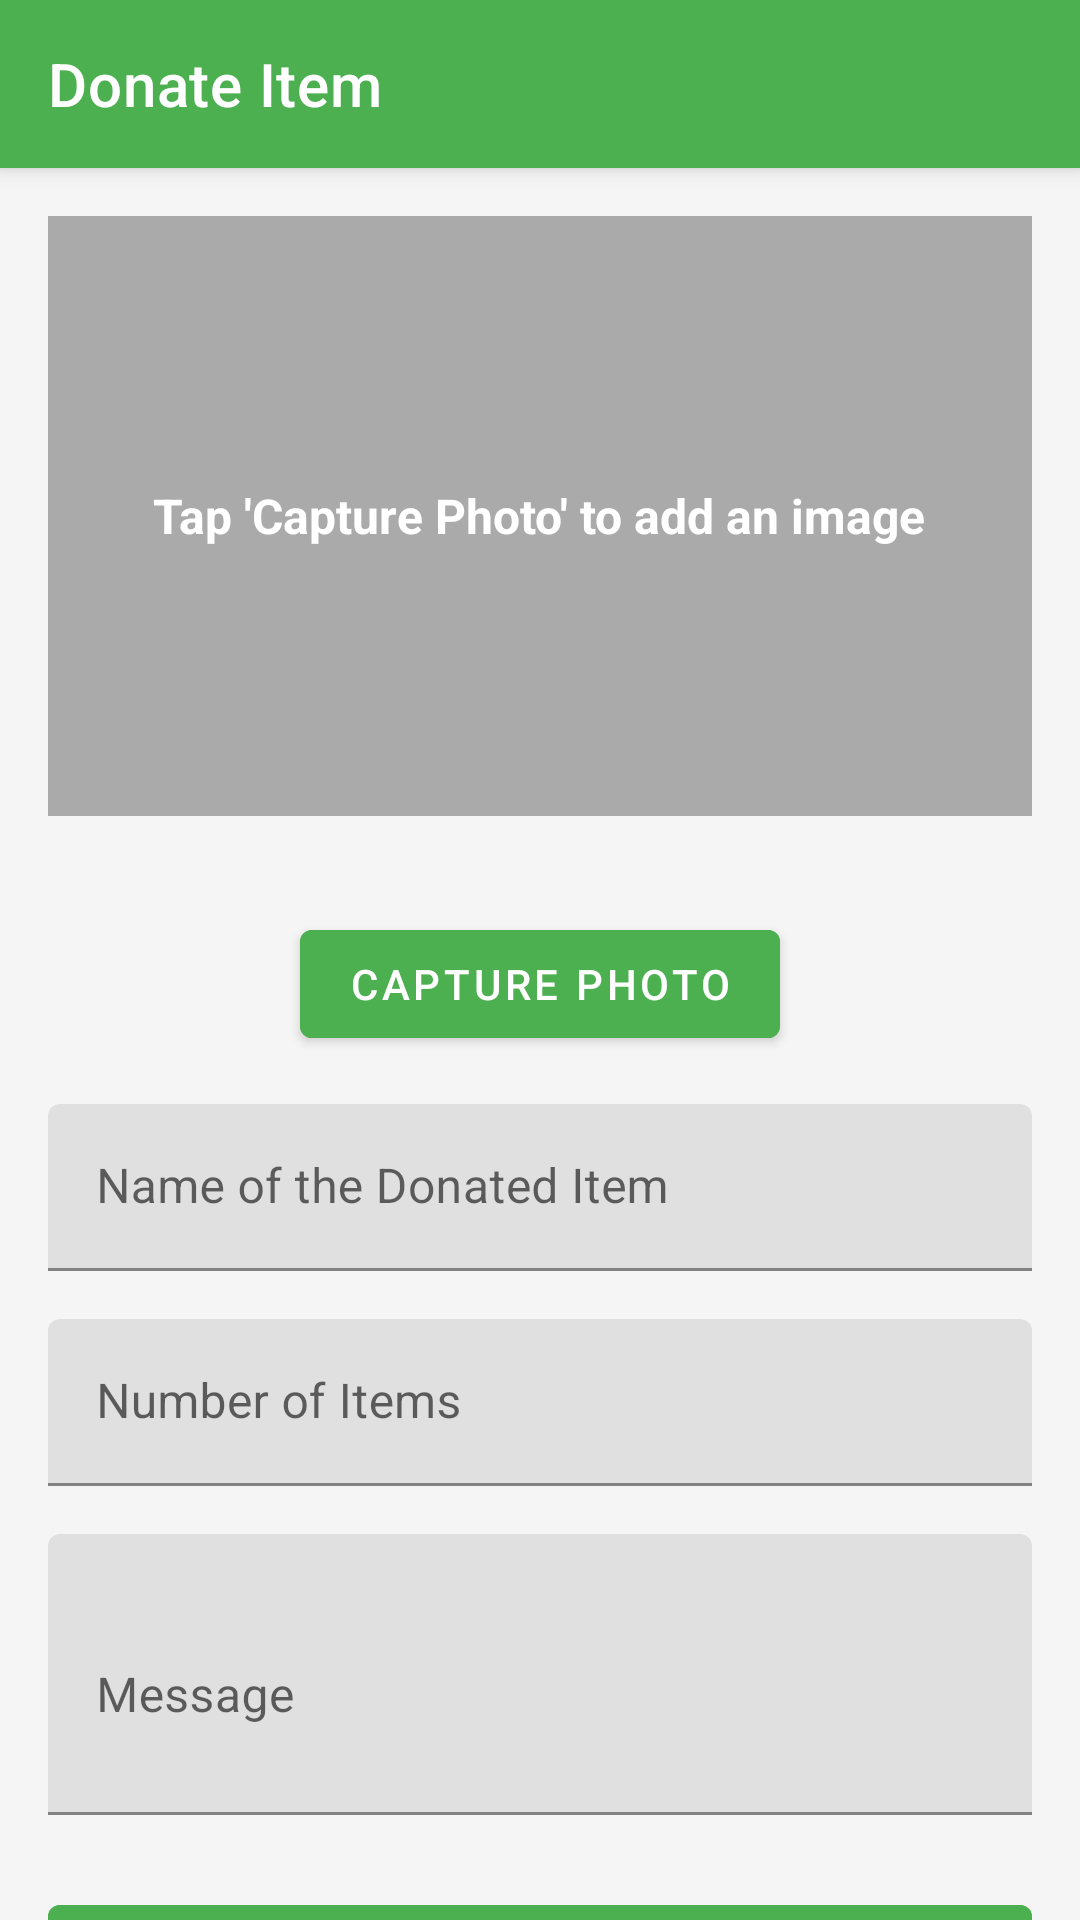

Layout XML and referenced resources for this Android screen:
<!-- AndroidManifest.xml: application theme Theme.MyApplication -->
<!-- res/layout/activity_donate.xml -->
<?xml version="1.0" encoding="utf-8"?>
<androidx.coordinatorlayout.widget.CoordinatorLayout
    xmlns:android="http://schemas.android.com/apk/res/android"
    xmlns:app="http://schemas.android.com/apk/res-auto"
    android:layout_width="match_parent"
    android:layout_height="match_parent"
    android:background="@color/light_background_color">

    <com.google.android.material.appbar.AppBarLayout
        android:layout_width="match_parent"
        android:layout_height="wrap_content">
        <androidx.appcompat.widget.Toolbar
            android:id="@+id/toolbar"
            android:layout_width="match_parent"
            android:layout_height="?attr/actionBarSize"
            android:background="@color/primary_green"
            app:title="Donate Item"
            app:titleTextColor="@android:color/white"/>
    </com.google.android.material.appbar.AppBarLayout>

    <androidx.core.widget.NestedScrollView
        android:layout_width="match_parent"
        android:layout_height="match_parent"
        app:layout_behavior="@string/appbar_scrolling_view_behavior">
        <LinearLayout
            android:layout_width="match_parent"
            android:layout_height="wrap_content"
            android:orientation="vertical"
            android:padding="16dp">
            <FrameLayout
                android:layout_width="match_parent"
                android:layout_height="200dp"
                android:layout_marginBottom="16dp">
                <ImageView
                    android:id="@+id/itemImageView"
                    android:layout_width="match_parent"
                    android:layout_height="match_parent"
                    android:scaleType="centerCrop"
                    android:background="@android:color/darker_gray"/>
                <TextView
                    android:id="@+id/placeholderText"
                    android:layout_width="wrap_content"
                    android:layout_height="wrap_content"
                    android:layout_gravity="center"
                    android:text="Tap 'Capture Photo' to add an image"
                    android:textColor="@android:color/white"
                    android:textSize="16sp"
                    android:textStyle="bold"/>
            </FrameLayout>
            <com.google.android.material.button.MaterialButton
                android:id="@+id/capturePhotoButton"
                android:layout_width="wrap_content"
                android:layout_height="wrap_content"
                android:text="Capture Photo"
                android:layout_gravity="center_horizontal"
                android:layout_marginTop="16dp"
                android:backgroundTint="@color/primary_green"
                android:textColor="@color/white"
                />
            <com.google.android.material.textfield.TextInputLayout
                android:id="@+id/itemNameInputLayout"
                android:layout_width="match_parent"
                android:layout_height="wrap_content"
                android:hint="Name of the Donated Item"
                android:layout_marginTop="16dp">
                <com.google.android.material.textfield.TextInputEditText
                    android:id="@+id/itemNameEditText"
                    android:layout_width="match_parent"
                    android:layout_height="wrap_content"
                    android:inputType="text"/>
            </com.google.android.material.textfield.TextInputLayout>
            <com.google.android.material.textfield.TextInputLayout
                android:id="@+id/itemCountInputLayout"
                android:layout_width="match_parent"
                android:layout_height="wrap_content"
                android:hint="Number of Items"
                android:layout_marginTop="16dp">
                <com.google.android.material.textfield.TextInputEditText
                    android:id="@+id/itemCountEditText"
                    android:layout_width="match_parent"
                    android:layout_height="wrap_content"
                    android:inputType="number"/>
            </com.google.android.material.textfield.TextInputLayout>
            <com.google.android.material.textfield.TextInputLayout
                android:id="@+id/messageInputLayout"
                android:layout_width="match_parent"
                android:layout_height="wrap_content"
                android:hint="Message"
                android:layout_marginTop="16dp">
                <com.google.android.material.textfield.TextInputEditText
                    android:id="@+id/messageEditText"
                    android:layout_width="match_parent"
                    android:layout_height="wrap_content"
                    android:inputType="textMultiLine"
                    android:minLines="3"/>
            </com.google.android.material.textfield.TextInputLayout>
            <com.google.android.material.button.MaterialButton
                android:id="@+id/submitButton"
                android:layout_width="match_parent"
                android:layout_height="wrap_content"
                android:text="Submit"
                android:layout_marginTop="24dp"
                android:backgroundTint="@color/primary_green"
                android:textColor="@color/white"
                />
        </LinearLayout>
    </androidx.core.widget.NestedScrollView>
</androidx.coordinatorlayout.widget.CoordinatorLayout>
<!-- resources referenced by this layout -->
<resources>
  <color name="light_background_color">#F5F5F5</color>
  <color name="primary_green">#4CAF50</color>
  <color name="white">#FFFFFF</color>
  <style name="Theme.MyApplication" parent="Base.Theme.MyApplication" />
  <style name="Base.Theme.MyApplication" parent="Theme.MaterialComponents.DayNight.NoActionBar">
      </style>
</resources>
